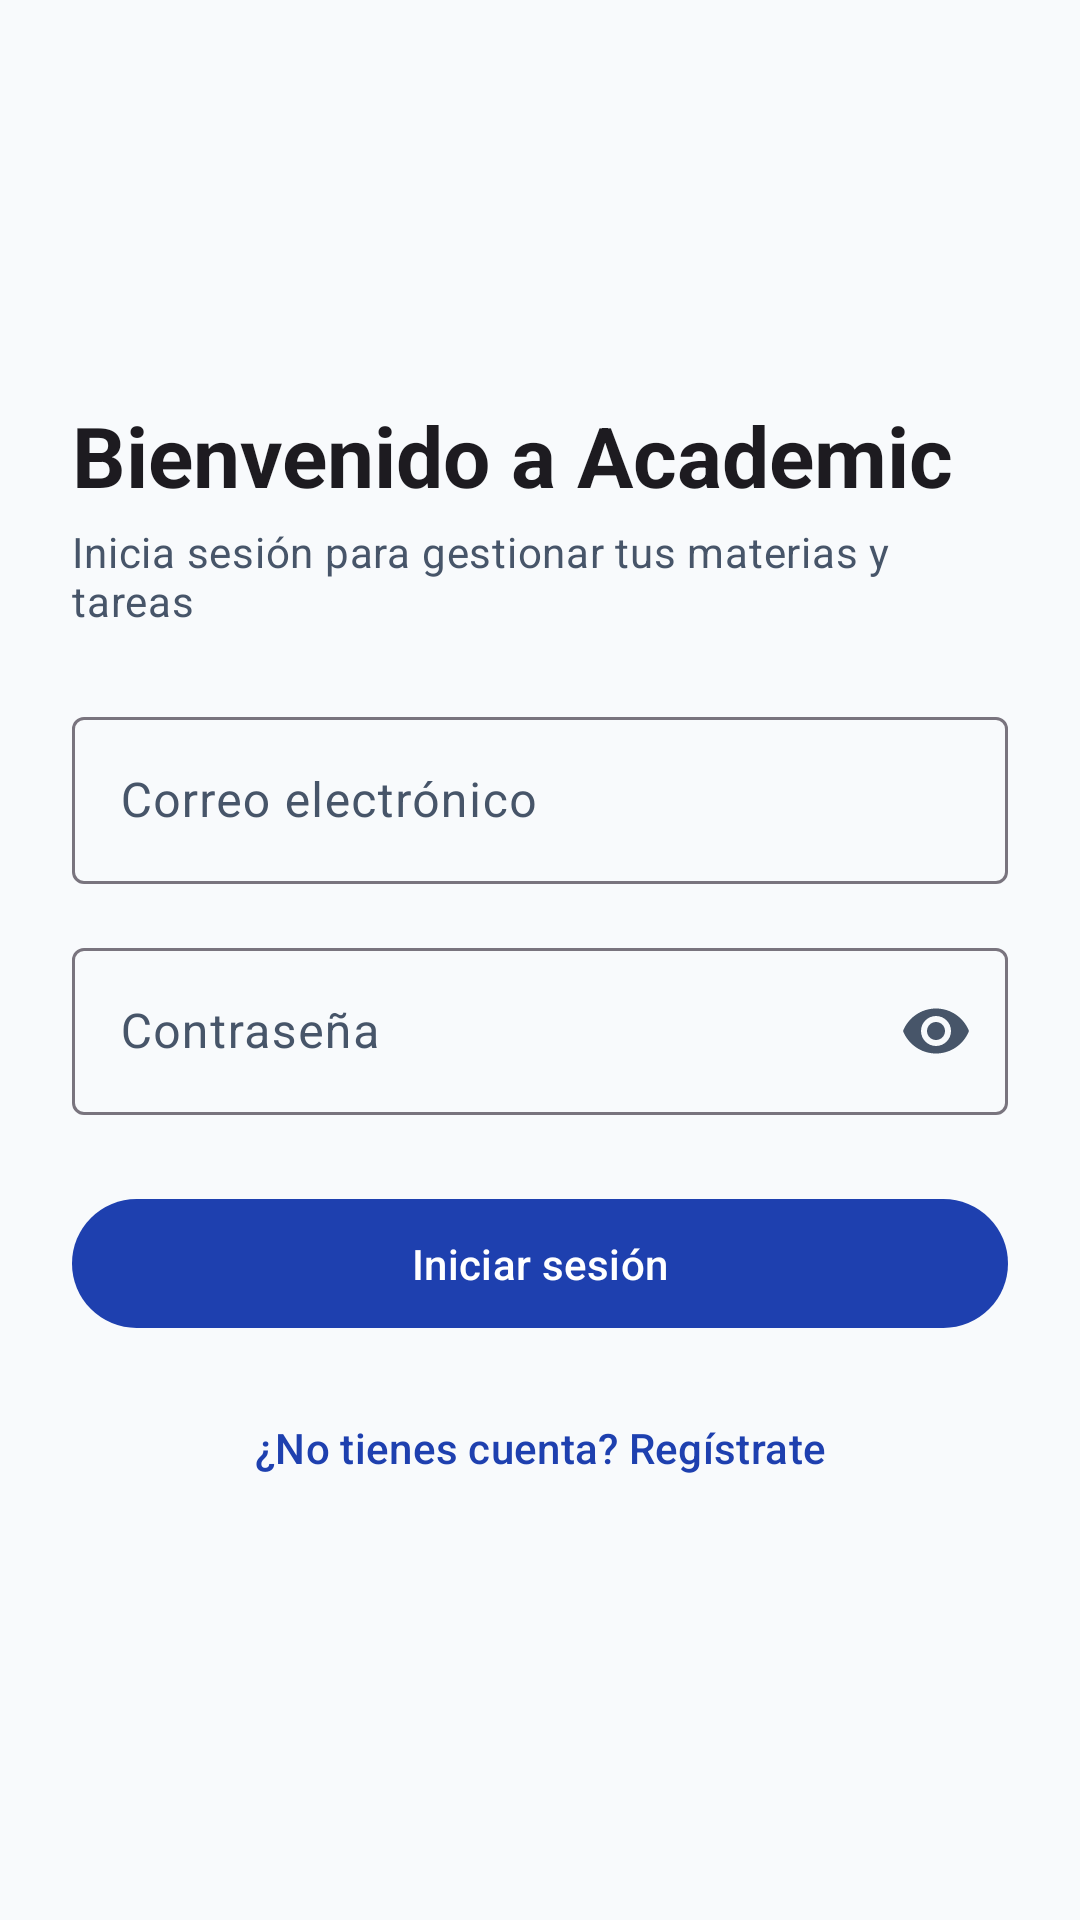

Here is an Android app screen rendered from its layout file. Give the layout XML and the strings, colors and styles it references.
<!-- AndroidManifest.xml: application theme Theme.AcademicMobile -->
<!-- res/layout/activity_login.xml -->
<?xml version="1.0" encoding="utf-8"?>
<ScrollView xmlns:android="http://schemas.android.com/apk/res/android"
    xmlns:app="http://schemas.android.com/apk/res-auto"
    android:layout_width="match_parent"
    android:layout_height="match_parent"
    android:fillViewport="true">

    <LinearLayout
        android:layout_width="match_parent"
        android:layout_height="wrap_content"
        android:gravity="center_vertical"
        android:orientation="vertical"
        android:padding="24dp">

        <TextView
            android:layout_width="match_parent"
            android:layout_height="wrap_content"
            android:text="@string/login_title"
            android:textAppearance="?attr/textAppearanceHeadlineMedium"
            android:textStyle="bold" />

        <TextView
            android:layout_width="match_parent"
            android:layout_height="wrap_content"
            android:layout_marginTop="4dp"
            android:layout_marginBottom="24dp"
            android:text="@string/login_subtitle"
            android:textAppearance="?attr/textAppearanceBodyMedium"
            android:textColor="?attr/colorOnSurfaceVariant" />

        <com.google.android.material.textfield.TextInputLayout
            android:id="@+id/til_email"
            style="@style/Widget.Material3.TextInputLayout.OutlinedBox"
            android:layout_width="match_parent"
            android:layout_height="wrap_content"
            android:hint="@string/label_email">

            <com.google.android.material.textfield.TextInputEditText
                android:id="@+id/et_email"
                android:layout_width="match_parent"
                android:layout_height="wrap_content"
                android:imeOptions="actionNext"
                android:inputType="textEmailAddress" />
        </com.google.android.material.textfield.TextInputLayout>

        <com.google.android.material.textfield.TextInputLayout
            android:id="@+id/til_password"
            style="@style/Widget.Material3.TextInputLayout.OutlinedBox"
            android:layout_width="match_parent"
            android:layout_height="wrap_content"
            android:layout_marginTop="16dp"
            android:hint="@string/label_password"
            app:endIconMode="password_toggle">

            <com.google.android.material.textfield.TextInputEditText
                android:id="@+id/et_password"
                android:layout_width="match_parent"
                android:layout_height="wrap_content"
                android:imeOptions="actionDone"
                android:inputType="textPassword" />
        </com.google.android.material.textfield.TextInputLayout>

        <TextView
            android:id="@+id/tv_error"
            android:layout_width="match_parent"
            android:layout_height="wrap_content"
            android:layout_marginTop="12dp"
            android:textAppearance="?attr/textAppearanceBodySmall"
            android:textColor="?attr/colorError"
            android:visibility="gone" />

        <com.google.android.material.button.MaterialButton
            android:id="@+id/btn_login"
            android:layout_width="match_parent"
            android:layout_height="wrap_content"
            android:layout_marginTop="24dp"
            android:paddingVertical="12dp"
            android:text="@string/btn_login" />

        <ProgressBar
            android:id="@+id/progress_bar"
            android:layout_width="wrap_content"
            android:layout_height="wrap_content"
            android:layout_gravity="center_horizontal"
            android:layout_marginTop="16dp"
            android:visibility="gone" />

        <com.google.android.material.button.MaterialButton
            android:id="@+id/btn_go_to_register"
            style="@style/Widget.Material3.Button.TextButton"
            android:layout_width="match_parent"
            android:layout_height="wrap_content"
            android:layout_marginTop="12dp"
            android:text="@string/btn_go_to_register" />

    </LinearLayout>
</ScrollView>
<!-- resources referenced by this layout -->
<resources>
  <string name="btn_go_to_register">¿No tienes cuenta? Regístrate</string>
  <string name="btn_login">Iniciar sesión</string>
  <string name="label_email">Correo electrónico</string>
  <string name="label_password">Contraseña</string>
  <string name="login_subtitle">Inicia sesión para gestionar tus materias y tareas</string>
  <string name="login_title">Bienvenido a Academic</string>
  <style name="Theme.AcademicMobile" parent="Theme.Material3.DayNight.NoActionBar">
          <item name="colorPrimary">@color/md_theme_primary</item>
          <item name="colorOnPrimary">@color/md_theme_onPrimary</item>
          <item name="colorPrimaryContainer">@color/md_theme_primaryContainer</item>
          <item name="colorOnPrimaryContainer">@color/md_theme_onPrimaryContainer</item>
          <item name="colorSecondary">@color/md_theme_secondary</item>
          <item name="colorOnSecondary">@color/md_theme_onSecondary</item>
          <item name="colorSecondaryContainer">@color/md_theme_secondaryContainer</item>
          <item name="colorOnSecondaryContainer">@color/md_theme_onSecondaryContainer</item>
          <item name="android:colorBackground">@color/md_theme_background</item>
          <item name="colorOnBackground">@color/md_theme_onBackground</item>
          <item name="colorSurface">@color/md_theme_surface</item>
          <item name="colorOnSurface">@color/md_theme_onSurface</item>
          <item name="colorSurfaceVariant">@color/md_theme_surfaceVariant</item>
          <item name="colorOnSurfaceVariant">@color/md_theme_onSurfaceVariant</item>
          <item name="colorError">@color/md_theme_error</item>
          <item name="colorOnError">@color/md_theme_onError</item>
          <item name="android:statusBarColor">@color/md_theme_primary</item>
      </style>
  <color name="md_theme_primary">#1E40AF</color>
  <color name="md_theme_onPrimary">#FFFFFF</color>
  <color name="md_theme_primaryContainer">#DBEAFE</color>
  <color name="md_theme_onPrimaryContainer">#1E3A8A</color>
  <color name="md_theme_secondary">#0F766E</color>
  <color name="md_theme_onSecondary">#FFFFFF</color>
  <color name="md_theme_secondaryContainer">#CCFBF1</color>
  <color name="md_theme_onSecondaryContainer">#134E4A</color>
  <color name="md_theme_background">#F8FAFC</color>
  <color name="md_theme_onBackground">#0F172A</color>
  <color name="md_theme_surface">#FFFFFF</color>
  <color name="md_theme_onSurface">#0F172A</color>
  <color name="md_theme_surfaceVariant">#E2E8F0</color>
  <color name="md_theme_onSurfaceVariant">#475569</color>
  <color name="md_theme_error">#DC2626</color>
  <color name="md_theme_onError">#FFFFFF</color>
</resources>
